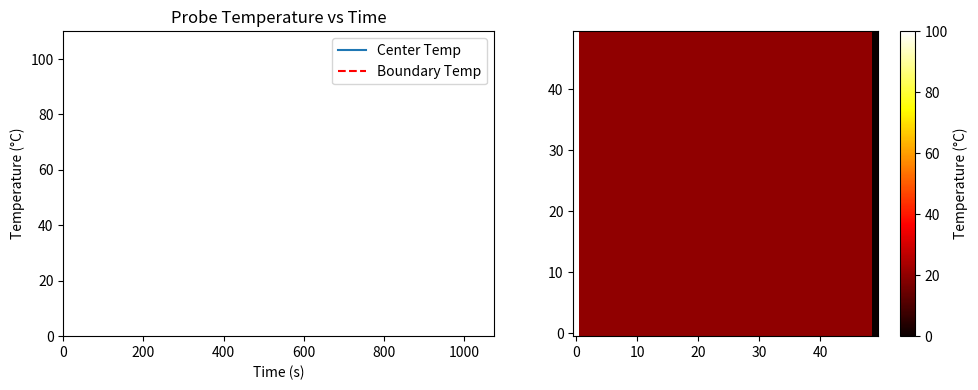

Here is the Python script that generated this plot:
import numpy as np
import matplotlib.pyplot as plt
from matplotlib.animation import FuncAnimation

# Grid setup
N = 50   # grid points per dimension
L = 1.0
dx = L / (N - 1)
dy = dx

# Material properties (example: aluminum)
alpha = 9.7e-5   # thermal diffusivity (m^2/s)

# Time step from stability criterion
dt = 0.25 * dx**2 / alpha
steps = 1000

# Initialize temperature field
T = np.ones((N, N)) * 20.0
T[:, 0] = 100.0   # left edge hot (initial condition)
T[:, -1] = 0.0    # right edge cold

# Update function
def step(T, t, dt):
    T_new = T.copy()
    for i in range(1, N-1):
        for j in range(1, N-1):
            T_new[i, j] = T[i, j] + alpha*dt*(
                (T[i+1, j] - 2*T[i, j] + T[i-1, j]) / dx**2 +
                (T[i, j+1] - 2*T[i, j] + T[i, j-1]) / dy**2
            )

    # Sinusoidal boundary condition on the left wall
    T_mean = 50.0
    A = 50.0
    f = 0.01  # Hz
    T_left = T_mean + A * np.sin(2*np.pi*f*t)

    # Boundary conditions
    T_new[:, 0] = T_left        # left wall = sinusoidal
    T_new[:, -1] = 0.0          # right wall = fixed cold
    T_new[0, :] = T_new[1, :]   # top insulated
    T_new[-1, :] = T_new[-2, :] # bottom insulated
    return T_new

# Probe point (center of the plate)
i_probe, j_probe = N//2, N//2
T_probe = []
time_history = []

# Setup figure with 2 subplots
fig, (ax1, ax2) = plt.subplots(1, 2, figsize=(10, 4))

# Left plot: probe temperature history
line1, = ax1.plot([], [], label="Center Temp")
line2, = ax1.plot([], [], 'r--', label="Boundary Temp")
ax1.set_xlim(0, steps*dt)
ax1.set_ylim(0, 110)
ax1.set_xlabel("Time (s)")
ax1.set_ylabel("Temperature (°C)")
ax1.legend()
ax1.set_title("Probe Temperature vs Time")

# Right plot: animated temperature field
im = ax2.imshow(T, cmap='hot', origin='lower', vmin=0, vmax=100)
fig.colorbar(im, ax=ax2, label="Temperature (°C)")

# Animation update
def animate(frame):
    global T
    t = frame * dt
    T = step(T, t, dt)

    # Update probe history
    T_probe.append(T[i_probe, j_probe])
    time_history.append(t)

    # Update left plot
    line1.set_data(time_history, T_probe)
    line2.set_data(time_history, 50 + 50*np.sin(2*np.pi*0.01*np.array(time_history)))

    ax1.set_xlim(0, max(time_history)+dt)

    # Update right plot
    im.set_data(T)
    ax2.set_title(f"Step {frame}, Time = {t:.2f}s")

    return [line1, line2, im]

anim = FuncAnimation(fig, animate, frames=steps, interval=50, blit=False)
plt.tight_layout()
plt.show()
